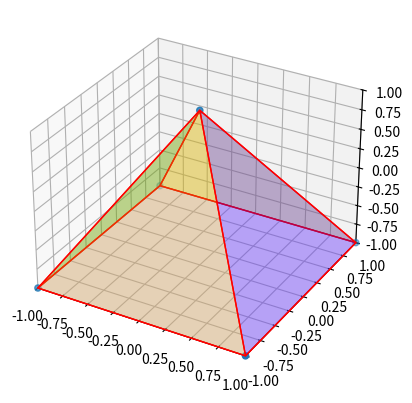

Write Python code to recreate this figure.
import matplotlib as mpl

from math import pi
import matplotlib.pyplot as plt
import matplotlib.colors as colors
import matplotlib.patches as mpatches
from matplotlib.collections import PatchCollection
import numpy as np
from numpy.random import rand
from pylab import pcolor, show, colorbar, xticks, yticks, pcolormesh, imshow
from random import gauss
from matplotlib.ticker import PercentFormatter
from mpl_toolkits.mplot3d import Axes3D

from mpl_toolkits.mplot3d.art3d import Poly3DCollection, Line3DCollection
import itertools

#In: 2D-arraylike "V" of coins for your patches 
#                 (each line is a coin and as three column)
#    2D-arraylike "Surfaces" coins defining surfaces, each lines 
#                  contains coins indices that define a surface
#                  (indices start from 0 and are the same order 
#                  as are the coins in the list )                                                  
#    A list of color or none (default), default implies all blue, 
#                  the list must be 1D list with a color per surface  
#Out: Axes and figure objects, a figure of the patches will also be 
#                  displayed at the next plt.show()
def patches3d(V,Surfaces,fc=None):
    if not fc:
        fc='tab:blue'
    V=np.array(V)
    Surfaces=np.array(Surfaces,dtype=object)
    fig_patch = plt.figure()
    ax_patch = fig_patch.add_subplot(111, projection='3d')
    ax_patch.scatter3D(V[:, 0], V[:, 1], V[:, 2])
    verts=[V[surf] for surf in Surfaces]
    ax_patch.add_collection3d(Poly3DCollection(verts,facecolors=fc,
                              linewidths=1, edgecolors='r', alpha=.25))
    return ax_patch,fig_patch


#e.g. pyramid (square base) 
#definition of coins
v1=[0,0,1]
v2=[1,1,-1]
v3=[1,-1,-1]
v4=[-1,-1,-1]
v5=[-1,1,-1]

v =[v1,v2,v3,v4,v5]

S=[[0,1,2,],[0,2,3],[0,3,4],[0,1,4],[1,2,3,4]] #surfaces definition

# plot sides
ax, fig= patches3d(v,S,fc=['b','y','g','orange','violet'])
ax.set_xlim(-1,1)
ax.set_ylim(-1,1)
ax.set_zlim(-1,1)
plt.show()
